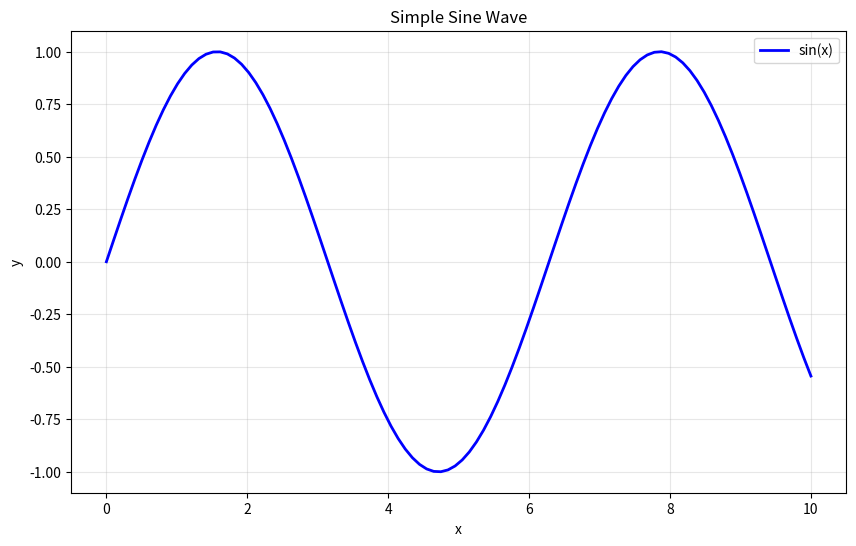
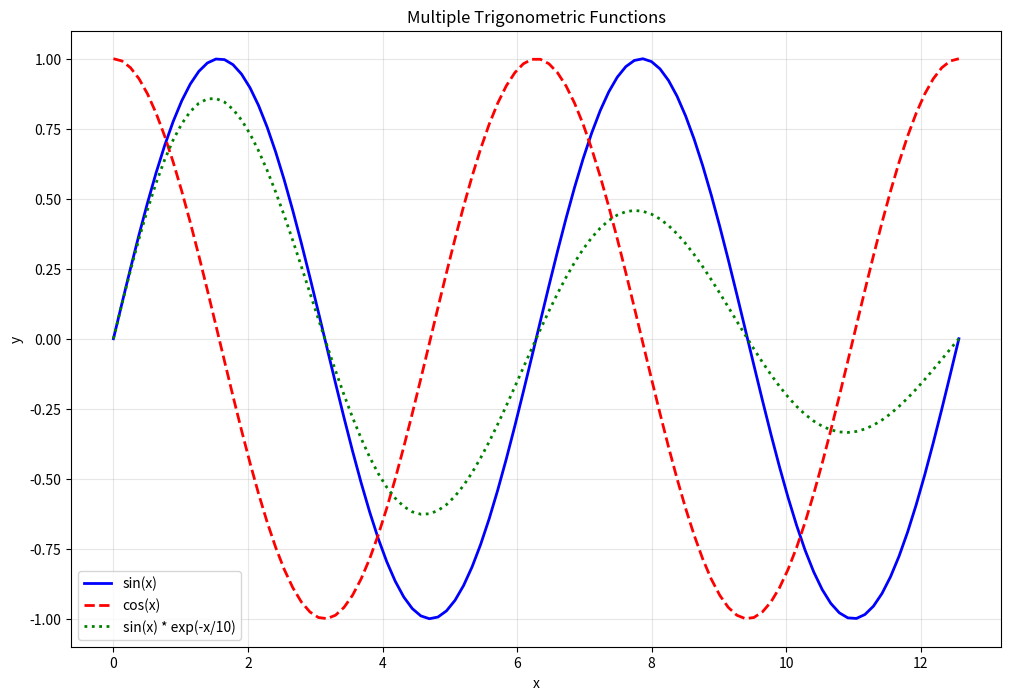
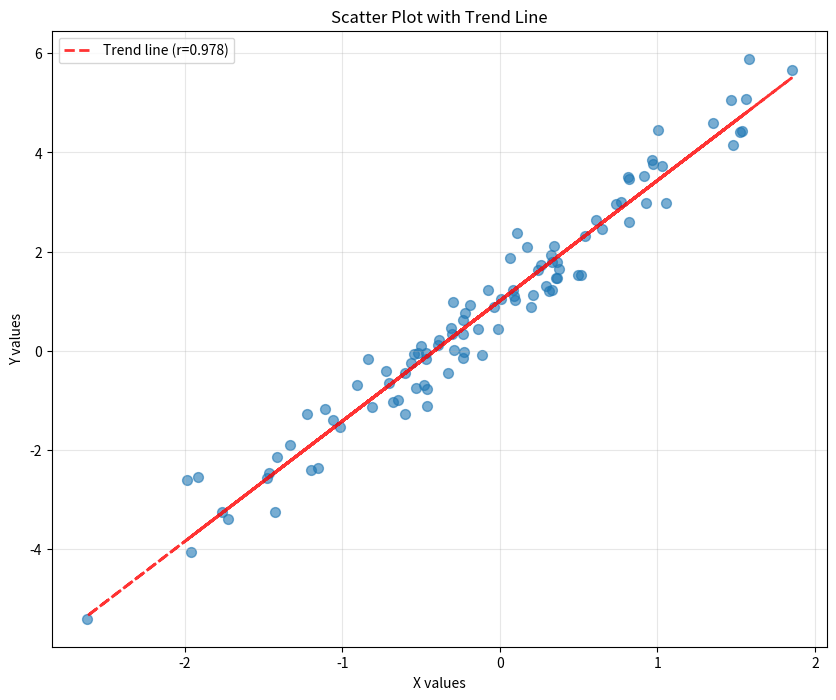
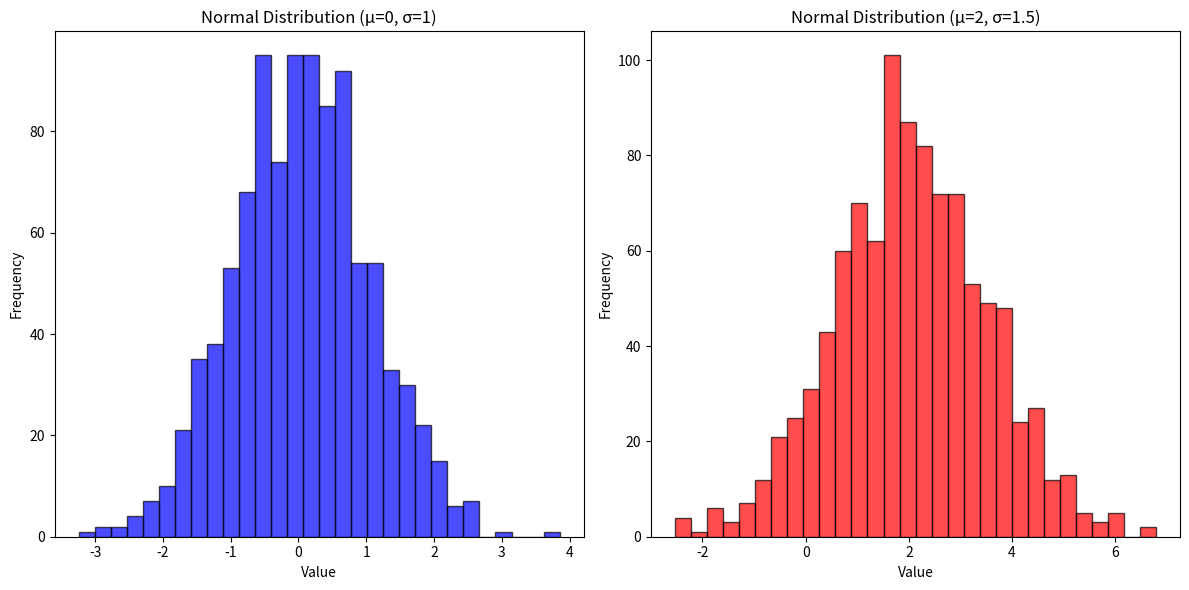
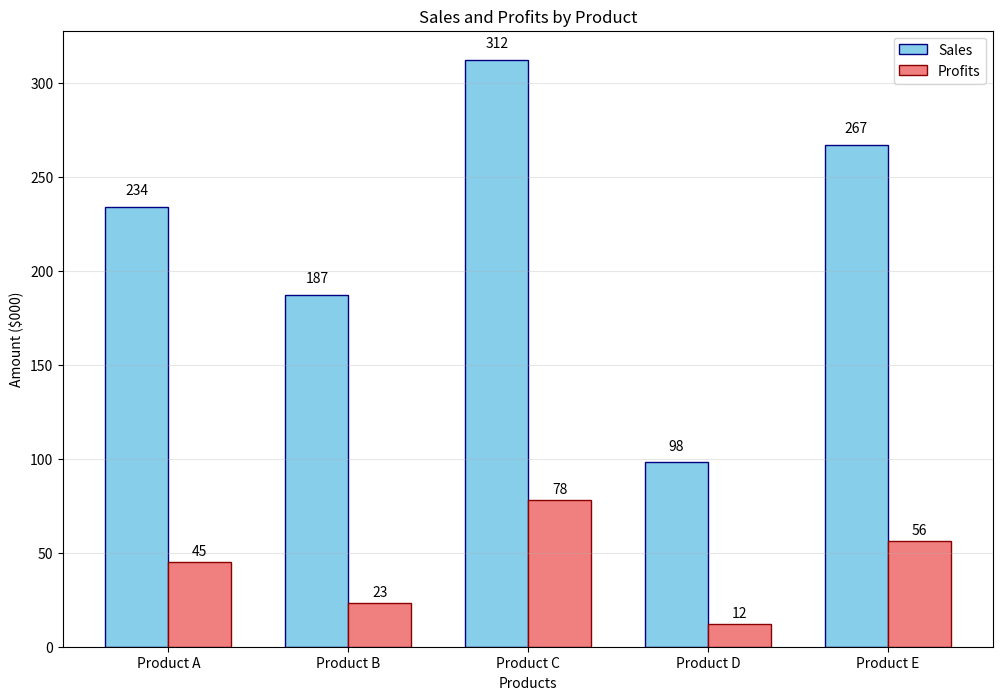
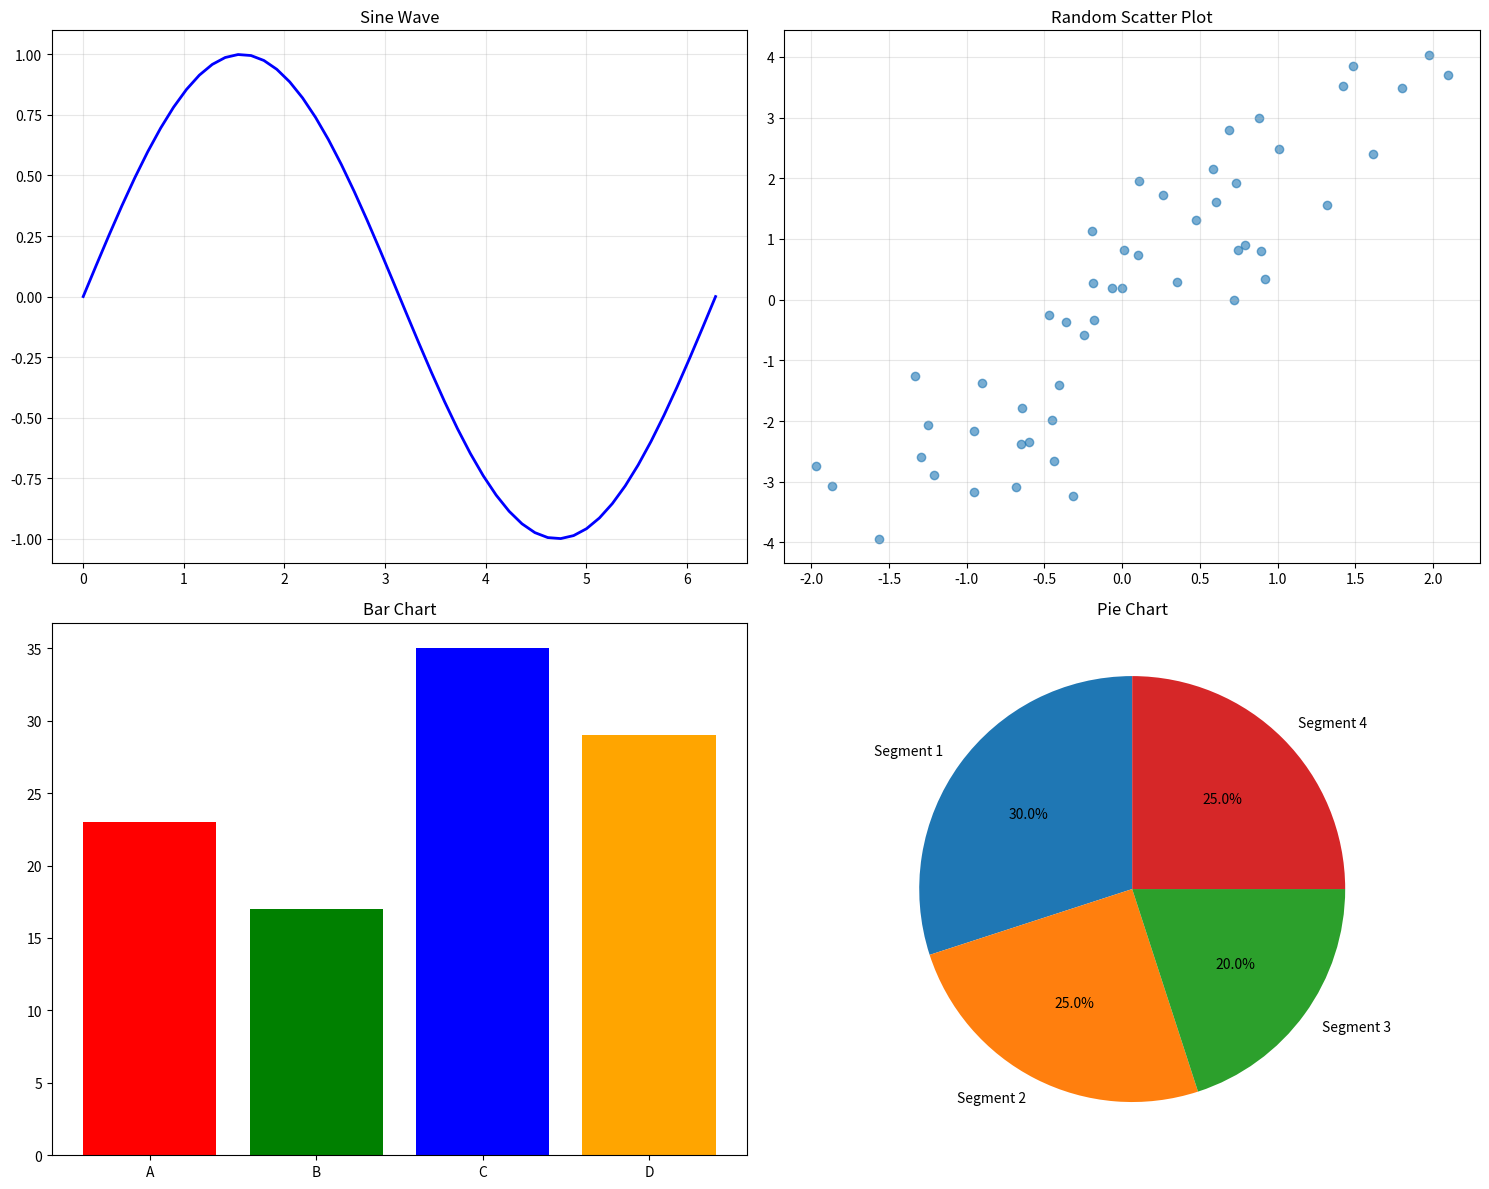

Write the Python code that produced these figures, in order.
#' ---
#' title: Data Visualization with Nhandu
#' ---
#'
#' # Data Visualization with Nhandu
#'
#' This example demonstrates how Nhandu captures and displays matplotlib plots alongside code and analysis.
#'
#' ## Setup

#| hide
import matplotlib.pyplot as plt
import numpy as np
import math
#|

# Set up some sample data
np.random.seed(42)  # For reproducible results

#' ## Simple Line Plot
#'
#' Let's start with a basic line plot:

x = np.linspace(0, 10, 100)
y = np.sin(x)

plt.figure(figsize=(10, 6))
plt.plot(x, y, 'b-', linewidth=2, label='sin(x)')
plt.xlabel('x')
plt.ylabel('y')
plt.title('Simple Sine Wave')
plt.grid(True, alpha=0.3)
plt.legend()
plt.show()

#' ## Multiple Series

x = np.linspace(0, 4*np.pi, 100)
y1 = np.sin(x)
y2 = np.cos(x)
y3 = np.sin(x) * np.exp(-x/10)

plt.figure(figsize=(12, 8))
plt.plot(x, y1, 'b-', label='sin(x)', linewidth=2)
plt.plot(x, y2, 'r--', label='cos(x)', linewidth=2)
plt.plot(x, y3, 'g:', label='sin(x) * exp(-x/10)', linewidth=2)

plt.xlabel('x')
plt.ylabel('y')
plt.title('Multiple Trigonometric Functions')
plt.legend()
plt.grid(True, alpha=0.3)
plt.show()

#' ## Scatter Plot with Analysis
#'
#' Let's generate some sample data and create a scatter plot:

# Generate sample data with some correlation
n_points = 100
x_data = np.random.normal(0, 1, n_points)
y_data = 2.5 * x_data + np.random.normal(0, 0.5, n_points) + 1

# Calculate correlation
correlation = np.corrcoef(x_data, y_data)[0, 1]
print(f"Correlation coefficient: {correlation:.3f}")

# Create scatter plot
plt.figure(figsize=(10, 8))
plt.scatter(x_data, y_data, alpha=0.6, s=50)

# Add trend line
z = np.polyfit(x_data, y_data, 1)
p = np.poly1d(z)
plt.plot(x_data, p(x_data), "r--", alpha=0.8, linewidth=2, label=f'Trend line (r={correlation:.3f})')

plt.xlabel('X values')
plt.ylabel('Y values')
plt.title('Scatter Plot with Trend Line')
plt.legend()
plt.grid(True, alpha=0.3)
plt.show()

#' ## Histogram

# Generate sample data from different distributions
data1 = np.random.normal(0, 1, 1000)
data2 = np.random.normal(2, 1.5, 1000)

plt.figure(figsize=(12, 6))

# Create subplots
plt.subplot(1, 2, 1)
plt.hist(data1, bins=30, alpha=0.7, color='blue', edgecolor='black')
plt.title('Normal Distribution (μ=0, σ=1)')
plt.xlabel('Value')
plt.ylabel('Frequency')

plt.subplot(1, 2, 2)
plt.hist(data2, bins=30, alpha=0.7, color='red', edgecolor='black')
plt.title('Normal Distribution (μ=2, σ=1.5)')
plt.xlabel('Value')
plt.ylabel('Frequency')

plt.tight_layout()
plt.show()

#' ## Bar Chart with Custom Styling

# Sample data for bar chart
categories = ['Product A', 'Product B', 'Product C', 'Product D', 'Product E']
sales = [234, 187, 312, 98, 267]
profits = [45, 23, 78, 12, 56]

x_pos = np.arange(len(categories))

plt.figure(figsize=(12, 8))

# Create grouped bar chart
width = 0.35
plt.bar(x_pos - width/2, sales, width, label='Sales', color='skyblue', edgecolor='navy')
plt.bar(x_pos + width/2, profits, width, label='Profits', color='lightcoral', edgecolor='darkred')

plt.xlabel('Products')
plt.ylabel('Amount ($000)')
plt.title('Sales and Profits by Product')
plt.xticks(x_pos, categories)
plt.legend()

# Add value labels on bars
for i, (sale, profit) in enumerate(zip(sales, profits)):
    plt.text(i - width/2, sale + 5, str(sale), ha='center', va='bottom')
    plt.text(i + width/2, profit + 2, str(profit), ha='center', va='bottom')

plt.grid(True, alpha=0.3, axis='y')
plt.show()

#' ## Subplots with Different Chart Types

# Create a 2x2 subplot layout
fig, ((ax1, ax2), (ax3, ax4)) = plt.subplots(2, 2, figsize=(15, 12))

# Plot 1: Line plot
x = np.linspace(0, 2*np.pi, 50)
ax1.plot(x, np.sin(x), 'b-', linewidth=2)
ax1.set_title('Sine Wave')
ax1.grid(True, alpha=0.3)

# Plot 2: Scatter plot
x_scatter = np.random.randn(50)
y_scatter = 2 * x_scatter + np.random.randn(50)
ax2.scatter(x_scatter, y_scatter, alpha=0.6)
ax2.set_title('Random Scatter Plot')
ax2.grid(True, alpha=0.3)

# Plot 3: Bar chart
categories = ['A', 'B', 'C', 'D']
values = [23, 17, 35, 29]
ax3.bar(categories, values, color=['red', 'green', 'blue', 'orange'])
ax3.set_title('Bar Chart')

# Plot 4: Pie chart
sizes = [30, 25, 20, 25]
labels = ['Segment 1', 'Segment 2', 'Segment 3', 'Segment 4']
ax4.pie(sizes, labels=labels, autopct='%1.1f%%', startangle=90)
ax4.set_title('Pie Chart')

plt.tight_layout()
plt.show()

#' ## Statistical Summary
#'
#' Let's print some statistics about our data:

print("Data Analysis Summary:")
print(f"Correlation between x_data and y_data: {correlation:.3f}")
print(f"Mean of data1: {np.mean(data1):.3f}")
print(f"Standard deviation of data1: {np.std(data1):.3f}")
print(f"Mean of data2: {np.mean(data2):.3f}")
print(f"Standard deviation of data2: {np.std(data2):.3f}")
print(f"Total sales: ${sum(sales)}k")
print(f"Total profits: ${sum(profits)}k")
print(f"Average profit margin: {(sum(profits)/sum(sales))*100:.1f}%")

#' ## Conclusion
#'
#' This example demonstrates Nhandu's ability to:
#' - Capture matplotlib plots automatically
#' - Display multiple plots in a single document
#' - Combine visualizations with data analysis
#' - Create comprehensive reports with code, plots, and results
#'
#' The plots will be embedded directly in the output HTML, making it perfect for sharing analysis results.
#'
#' Try running: `nhandu examples/03_plotting.py`